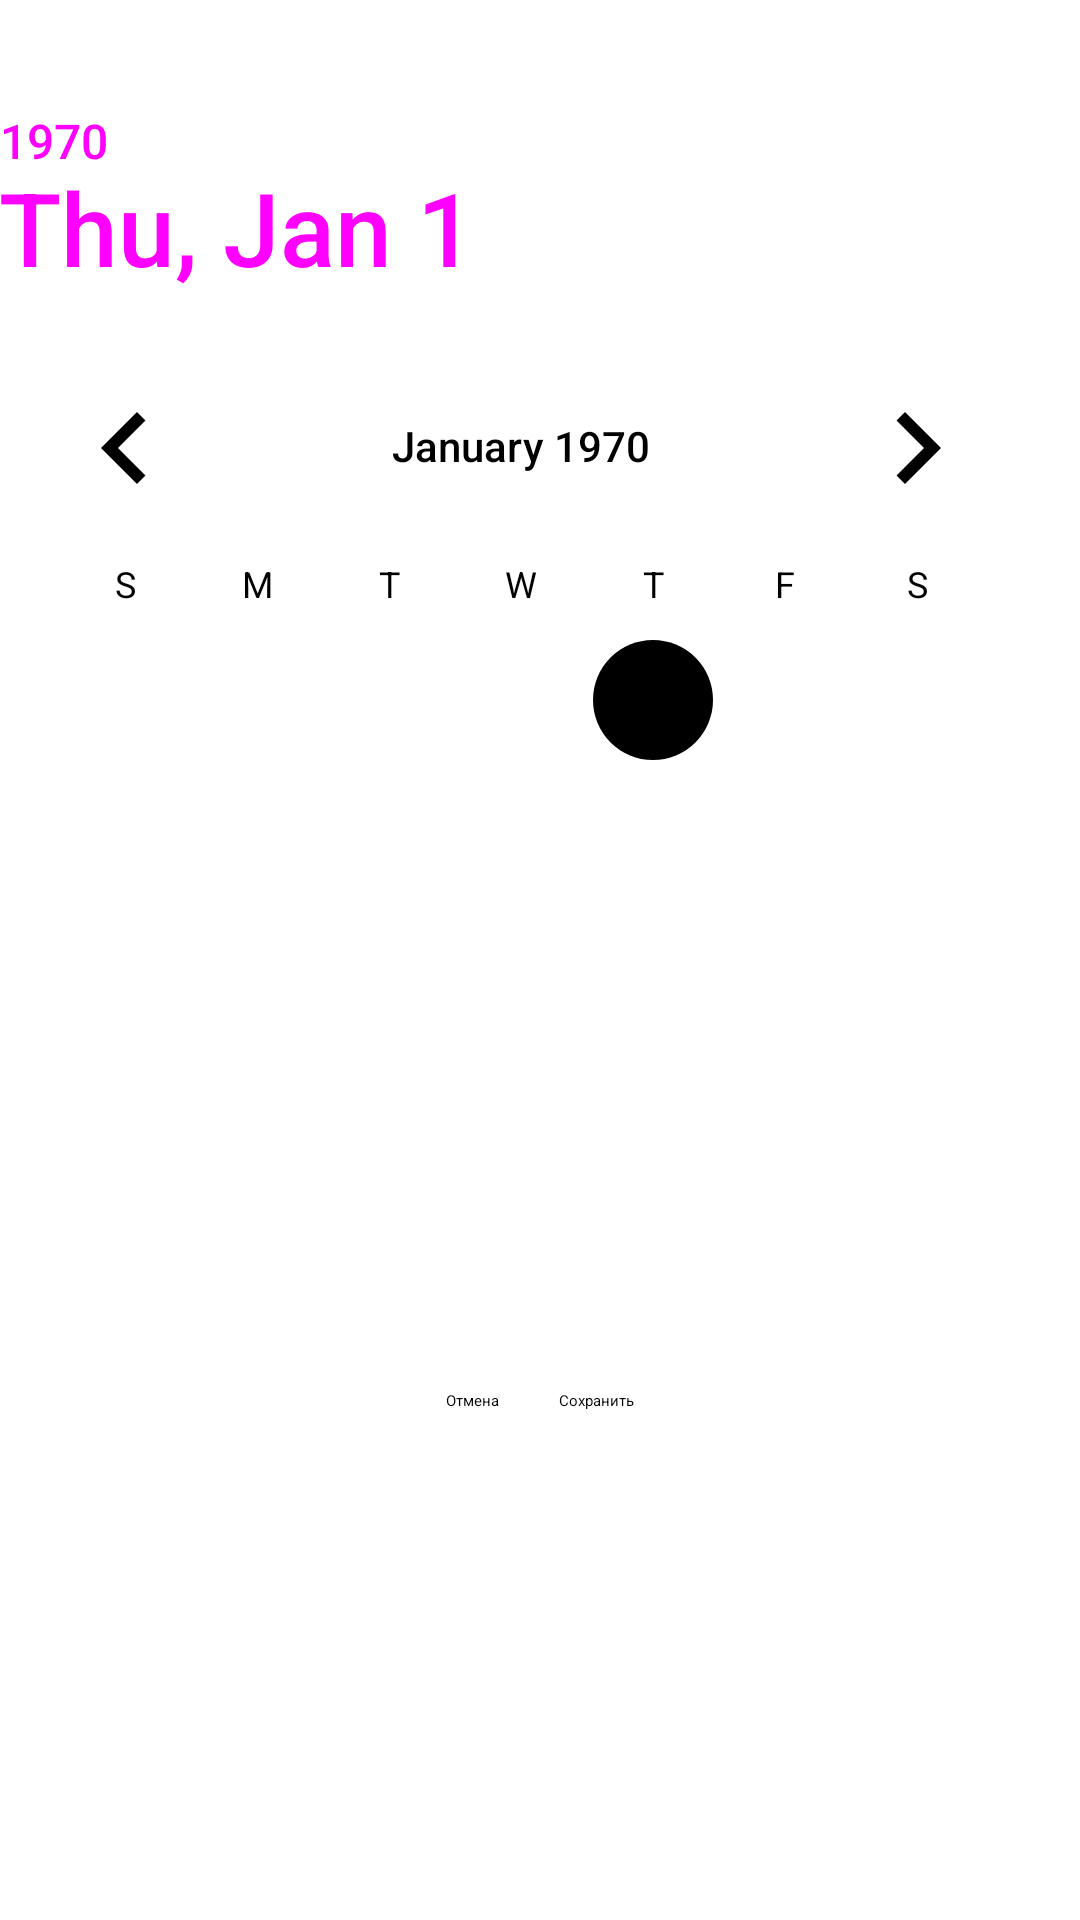

Reconstruct the res/layout file that produces this screen, plus the resources it refers to.
<!-- AndroidManifest.xml: application theme Theme.Fitgram.SplashScreen -->
<!-- res/layout/dialog_dating_training.xml -->
<?xml version="1.0" encoding="utf-8"?>
<LinearLayout xmlns:android="http://schemas.android.com/apk/res/android"
    xmlns:tools="http://schemas.android.com/tools"
    android:layout_width="match_parent"
    android:layout_height="match_parent"
    android:orientation="vertical"
    android:padding="@dimen/dating_padding"
    tools:context="ru.petprojects69.fitgram.ui.datingTrainingDialogFragment.DatingTrainingDialogFragment">

    <TextView
        android:id="@+id/training_label"
        style="@style/ItemTitleTextStyle"
        android:layout_width="match_parent"
        android:layout_height="wrap_content"
        android:gravity="center"
        tools:text="Название тренировки" />

    <DatePicker
        android:id="@+id/date_picker"
        android:layout_width="match_parent"
        android:layout_height="wrap_content"
        android:layout_margin="@dimen/date_picker_margin"
        android:datePickerMode="calendar" />


    <LinearLayout
        android:layout_width="match_parent"
        android:layout_height="wrap_content"
        android:gravity="center"
        android:orientation="horizontal">

        <Button
            android:id="@+id/cancel_button"
            android:layout_width="wrap_content"
            android:layout_height="wrap_content"
            android:layout_margin="@dimen/training_constructor_button_margin"
            android:text="@string/constructor_cancel_button" />

        <Button
            android:id="@+id/save_button"
            android:layout_width="wrap_content"
            android:layout_height="wrap_content"
            android:layout_margin="@dimen/training_constructor_button_margin"
            android:text="@string/constructor_save_button" />
    </LinearLayout>

</LinearLayout>
<!-- resources referenced by this layout -->
<resources>
  <dimen name="training_constructor_button_margin">10dp</dimen>
  <string name="constructor_cancel_button">Отмена</string>
  <string name="constructor_save_button">Сохранить</string>
  <style name="ItemTitleTextStyle" parent="FitgramTextStyle">
          <item name="android:textSize">16sp</item>
          <item name="android:textStyle">bold</item>
      </style>
  <style name="Theme.Fitgram.SplashScreen" parent="Theme.SplashScreen">
          <item name="windowSplashScreenBackground">@color/black</item>
          <item name="windowSplashScreenIconBackgroundColor">@drawable/icon_circle</item>
          <item name="postSplashScreenTheme">@style/Theme.Fitgram</item>
      </style>
  <style name="FitgramTextStyle" parent="TextAppearance.AppCompat">
          <item name="fontFamily">monospace</item>
          <item name="android:textColor">@color/text_color</item>
      </style>
  <color name="black">#FF000000</color>
  <!-- drawable icon_circle: png bitmap (drawable, 54008 bytes) -->
  <style name="Theme.Fitgram" parent="Theme.MaterialComponents.DayNight.NoActionBar">
          
          <item name="colorPrimary">@color/primaryColor</item>
          <item name="colorPrimaryVariant">@color/primaryTintColor</item>
          <item name="colorOnPrimary">@color/white</item>
          
          <item name="colorSecondary">@color/teal_200</item>
          <item name="colorSecondaryVariant">@color/teal_700</item>
          <item name="colorOnSecondary">@color/black</item>
          
          <item name="android:statusBarColor" tools:targetApi="l">?attr/colorPrimaryVariant</item>
          
      </style>
  <color name="text_color">#424242</color>
  <color name="primaryColor">#FFAE00</color>
  <color name="primaryTintColor">#80FFAE00</color>
  <color name="white">#FFFFFFFF</color>
  <color name="teal_200">#FF03DAC5</color>
  <color name="teal_700">#FF018786</color>
</resources>
